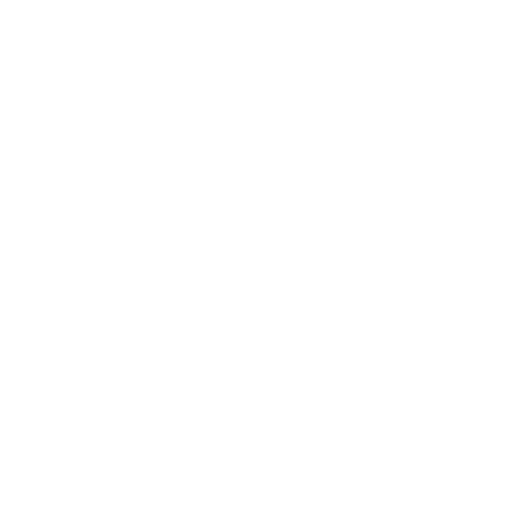
t = 0.00 s
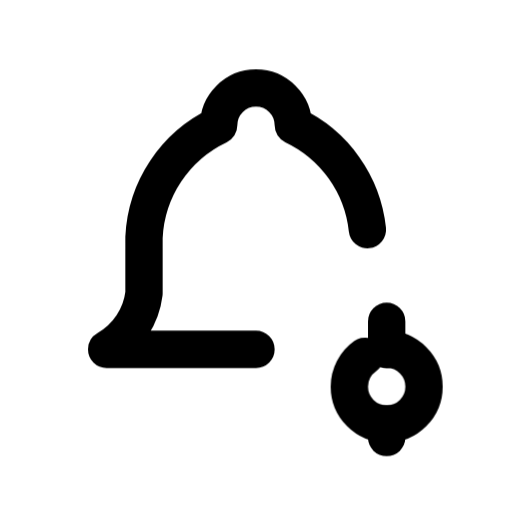
t = 0.44 s
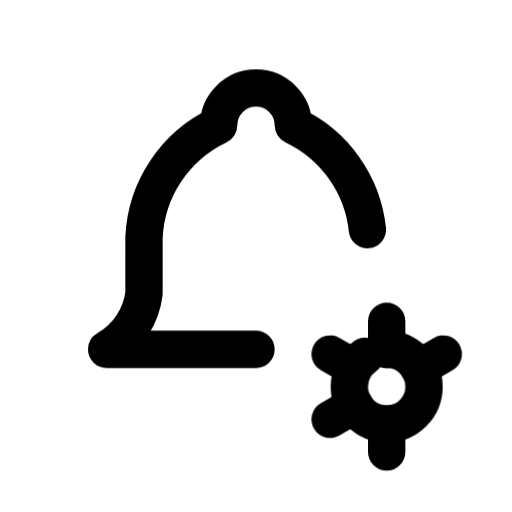
t = 0.88 s
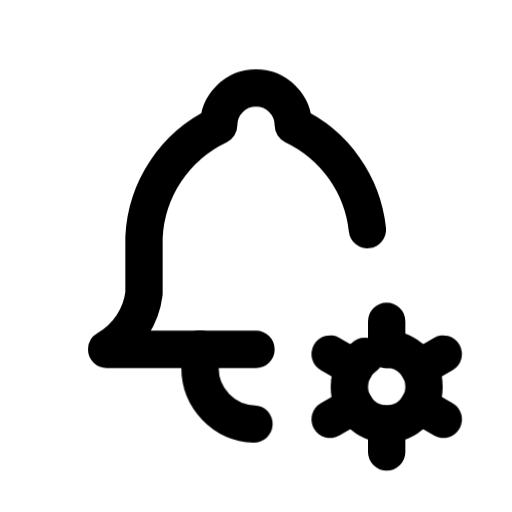
t = 1.33 s
t = 1.77 s: frame unchanged from t = 1.33 s, image omitted
t = 2.21 s: frame unchanged from t = 1.33 s, image omitted

The animated SVG that drew these frames (rendered in a browser with its animation timeline set to each time). Animation: 9 CSS @keyframes rules; one cycle of 2.65 s, repeats indefinitely.

<svg xmlns="http://www.w3.org/2000/svg" width="24" height="24" fill="none" stroke="currentColor" stroke-linecap="round" stroke-linejoin="round" stroke-width="2" viewBox="0 0 24 24">
    <!-- Generated by scripts/icon-expansion/generate.mjs -->
    <!-- Adapted from Tabler Icons 3.34.1.
MIT License

Copyright (c) 2020-2024 Paweł Kuna

Permission is hereby granted, free of charge, to any person obtaining a copy
of this software and associated documentation files (the "Software"), to deal
in the Software without restriction, including without limitation the rights
to use, copy, modify, merge, publish, distribute, sublicense, and/or sell
copies of the Software, and to permit persons to whom the Software is
furnished to do so, subject to the following conditions:

The above copyright notice and this permission notice shall be included in all
copies or substantial portions of the Software.

THE SOFTWARE IS PROVIDED "AS IS", WITHOUT WARRANTY OF ANY KIND, EXPRESS OR
IMPLIED, INCLUDING BUT NOT LIMITED TO THE WARRANTIES OF MERCHANTABILITY,
FITNESS FOR A PARTICULAR PURPOSE AND NONINFRINGEMENT. IN NO EVENT SHALL THE
AUTHORS OR COPYRIGHT HOLDERS BE LIABLE FOR ANY CLAIM, DAMAGES OR OTHER
LIABILITY, WHETHER IN AN ACTION OF CONTRACT, TORT OR OTHERWISE, ARISING FROM,
OUT OF OR IN CONNECTION WITH THE SOFTWARE OR THE USE OR OTHER DEALINGS IN THE
SOFTWARE. -->
    <!-- Motion: trace each stroke from its own origin, accumulate the drawing, then hold before restarting. -->
    <style>
        @media (prefers-reduced-motion: no-preference) {
            @keyframes ira-stroke-bell-cog-0 { 0% { stroke-dashoffset: 1; opacity: 0; } 0.4% { opacity: 1; } 5.2222%, 88% { stroke-dashoffset: 0; opacity: 1; } 100% { stroke-dashoffset: 0; opacity: 0; } }
            [data-ira-stroke-reveal="bell-cog"] [data-ira-line="0"] { stroke-dasharray: 1 1; animation: ira-stroke-bell-cog-0 2.65s cubic-bezier(.25,.65,.35,1) infinite; }
            @keyframes ira-stroke-bell-cog-1 { 0%, 5.2222% { stroke-dashoffset: 1; opacity: 0; } 5.6222% { opacity: 1; } 10.4444%, 88% { stroke-dashoffset: 0; opacity: 1; } 100% { stroke-dashoffset: 0; opacity: 0; } }
            [data-ira-stroke-reveal="bell-cog"] [data-ira-line="1"] { stroke-dasharray: 1 1; animation: ira-stroke-bell-cog-1 2.65s cubic-bezier(.25,.65,.35,1) infinite; }
            @keyframes ira-stroke-bell-cog-2 { 0%, 10.4444% { stroke-dashoffset: 1; opacity: 0; } 10.8444% { opacity: 1; } 15.6667%, 88% { stroke-dashoffset: 0; opacity: 1; } 100% { stroke-dashoffset: 0; opacity: 0; } }
            [data-ira-stroke-reveal="bell-cog"] [data-ira-line="2"] { stroke-dasharray: 1 1; animation: ira-stroke-bell-cog-2 2.65s cubic-bezier(.25,.65,.35,1) infinite; }
            @keyframes ira-stroke-bell-cog-3 { 0%, 15.6667% { stroke-dashoffset: 1; opacity: 0; } 16.0667% { opacity: 1; } 20.8889%, 88% { stroke-dashoffset: 0; opacity: 1; } 100% { stroke-dashoffset: 0; opacity: 0; } }
            [data-ira-stroke-reveal="bell-cog"] [data-ira-line="3"] { stroke-dasharray: 1 1; animation: ira-stroke-bell-cog-3 2.65s cubic-bezier(.25,.65,.35,1) infinite; }
            @keyframes ira-stroke-bell-cog-4 { 0%, 20.8889% { stroke-dashoffset: 1; opacity: 0; } 21.2889% { opacity: 1; } 26.1111%, 88% { stroke-dashoffset: 0; opacity: 1; } 100% { stroke-dashoffset: 0; opacity: 0; } }
            [data-ira-stroke-reveal="bell-cog"] [data-ira-line="4"] { stroke-dasharray: 1 1; animation: ira-stroke-bell-cog-4 2.65s cubic-bezier(.25,.65,.35,1) infinite; }
            @keyframes ira-stroke-bell-cog-5 { 0%, 26.1111% { stroke-dashoffset: 1; opacity: 0; } 26.5111% { opacity: 1; } 31.3333%, 88% { stroke-dashoffset: 0; opacity: 1; } 100% { stroke-dashoffset: 0; opacity: 0; } }
            [data-ira-stroke-reveal="bell-cog"] [data-ira-line="5"] { stroke-dasharray: 1 1; animation: ira-stroke-bell-cog-5 2.65s cubic-bezier(.25,.65,.35,1) infinite; }
            @keyframes ira-stroke-bell-cog-6 { 0%, 31.3333% { stroke-dashoffset: 1; opacity: 0; } 31.7333% { opacity: 1; } 36.5556%, 88% { stroke-dashoffset: 0; opacity: 1; } 100% { stroke-dashoffset: 0; opacity: 0; } }
            [data-ira-stroke-reveal="bell-cog"] [data-ira-line="6"] { stroke-dasharray: 1 1; animation: ira-stroke-bell-cog-6 2.65s cubic-bezier(.25,.65,.35,1) infinite; }
            @keyframes ira-stroke-bell-cog-7 { 0%, 36.5556% { stroke-dashoffset: 1; opacity: 0; } 36.9556% { opacity: 1; } 41.7778%, 88% { stroke-dashoffset: 0; opacity: 1; } 100% { stroke-dashoffset: 0; opacity: 0; } }
            [data-ira-stroke-reveal="bell-cog"] [data-ira-line="7"] { stroke-dasharray: 1 1; animation: ira-stroke-bell-cog-7 2.65s cubic-bezier(.25,.65,.35,1) infinite; }
            @keyframes ira-stroke-bell-cog-8 { 0%, 41.7778% { stroke-dashoffset: 1; opacity: 0; } 42.1778% { opacity: 1; } 47%, 88% { stroke-dashoffset: 0; opacity: 1; } 100% { stroke-dashoffset: 0; opacity: 0; } }
            [data-ira-stroke-reveal="bell-cog"] [data-ira-line="8"] { stroke-dasharray: 1 1; animation: ira-stroke-bell-cog-8 2.65s cubic-bezier(.25,.65,.35,1) infinite; }
        }
    </style>
    <g data-ira-stroke-reveal="bell-cog"><g transform="translate(1.5 1.5) scale(.875)"><path data-ira-line="0" pathLength="1" d="M12 17L4 17A4 4 0 0 0 6 14L6 11A7 7 0 0 1 10 5A2 2 0 1 1 14 5A7 7 0 0 1 18 11L18 11.5"/><path data-ira-line="1" pathLength="1" d="M19.001 17A2 2 0 1 1 19.001 21A2 2 0 1 1 19.001 17z"/><path data-ira-line="2" pathLength="1" d="M19.001 15.5L19.001 17"/><path data-ira-line="3" pathLength="1" d="M19.001 21L19.001 22.5"/><path data-ira-line="4" pathLength="1" d="M22.032 17.25L20.733 18"/><path data-ira-line="5" pathLength="1" d="M17.27 20L15.969999999999999 20.75"/><path data-ira-line="6" pathLength="1" d="M15.97 17.25L17.27 18"/><path data-ira-line="7" pathLength="1" d="M20.733 20L22.033 20.75"/></g><g transform="translate(1.5 1.5) scale(.875)"><path data-ira-line="8" pathLength="1" d="M9 17L9 18A3 3 0 0 0 12 21"/></g></g>
</svg>
